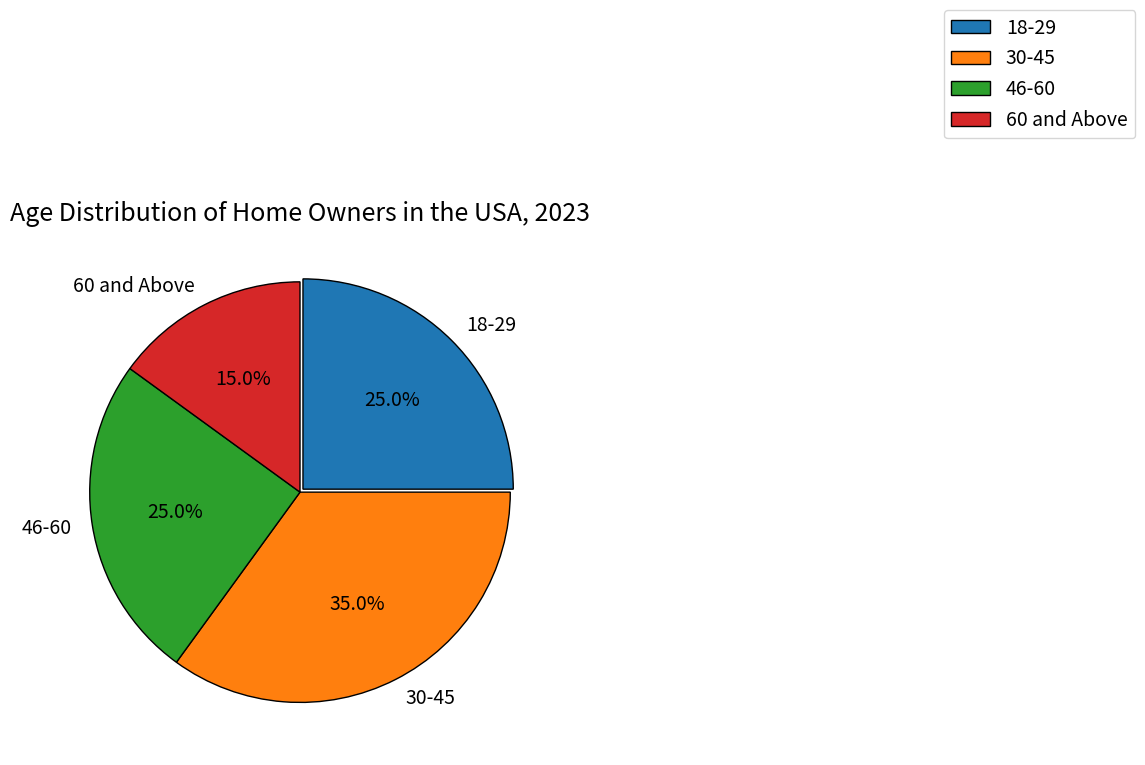

This chart was generated by the following Python code: (Note: this script raises an exception after producing the figure.)

import matplotlib.pyplot as plt
import matplotlib.ticker as mtick

# Create a figure
fig = plt.figure(figsize=(10,7))

# Plot pie chart
plt.pie(x=[25,35,25,15], 
        labels=['18-29','30-45','46-60','60 and Above'], 
        autopct='%.1f%%', 
        textprops={'fontsize':14}, 
        startangle=90, 
        counterclock=False, 
        wedgeprops={"edgecolor": "black"}, 
        explode=[0.02, 0, 0, 0])

# Add legend
plt.legend(labels=['18-29','30-45','46-60','60 and Above'], 
           loc='upper right', 
           bbox_to_anchor=(1.2,1.1), 
           fontsize=14, 
           bbox_transform=fig.transFigure)

# Add title
plt.title('Age Distribution of Home Owners in the USA, 2023', fontsize=18)

# Resize image
plt.tight_layout()

# Save figure
plt.savefig('pie chart/png/230.png')

# Clear the current image state
plt.clf()
